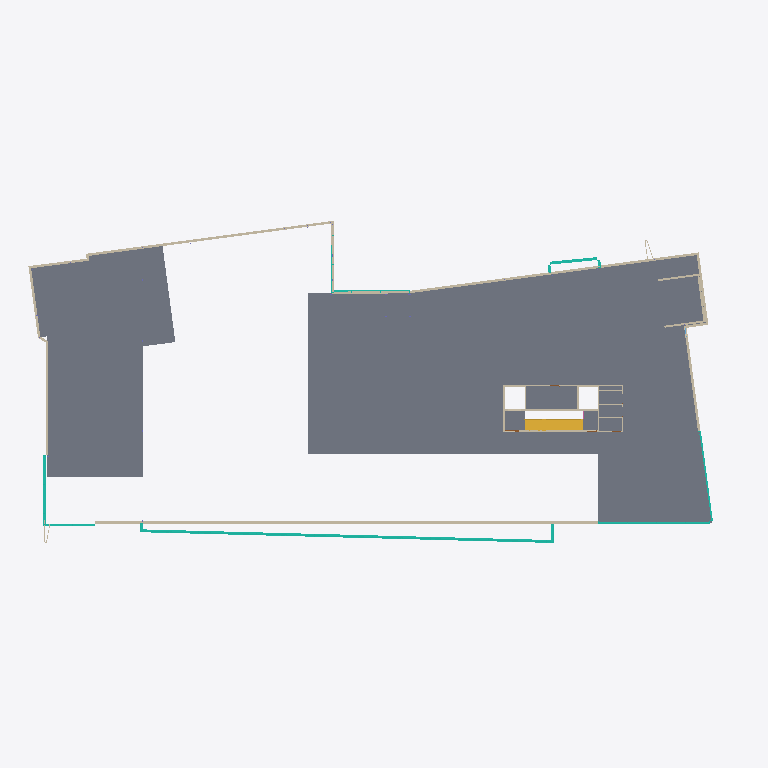
Plan cut of the same IFC building model at storey '2. Mezz' (level 9.22 m, cut at 10.62 m), seen from above with north up, elements coloured by IFC class: 23 walls (beige), 8 curtain walls (teal), 2 slabs (grey), 2 stairs (yellow). Cut surfaces are drawn darker.
Extent 73.5 m × 33.7 m × 21.7 m (x, y, z). Storeys (7): -1. Found  at -3.46 m; 0. Groud at 0.00 m; 1. First Floor at 5.20 m; 2. Mezz at 9.22 m; 3. 2nd Floor at 13.25 m; 4. Roof at 17.20 m; 5. Story at 19.12 m. Elements (817): 329 IfcColumn, 219 IfcBeam, 112 IfcWallStandardCase, 60 IfcWall, 26 IfcDoor, 24 IfcSlab, 19 IfcWindow, 15 IfcCurtainWall, 9 IfcRailing, 4 IfcStair.

HEADER;
FILE_DESCRIPTION(('ViewDefinition [CoordinationView]','Option [Filter: ]'),'2;1');
FILE_NAME('Tekla Training Modell.TMP','2010-12-07T23:01:53',(''),(''),'PreProc - EDM 5.0','ArchiCAD 14.00 Release 1. Mac Build Number of the Ifc 2x3 interface: 3269','');
FILE_SCHEMA(('IFC2X3'));
ENDSEC;
DATA;
#54=IFCPROJECT('3YRy$6FuuKQQzGieqLxFlV',#13,'Project',$,$,$,$,(#51,#130),#26);
#64=IFCSITE('3QH0K8FARn2ysSE75sSuOv',#13,'Site',$,$,#61,$,$,.ELEMENT.,$,$,$,$,$);
#77=IFCBUILDING('1O1ax54dO_cLhXX7fS7T_G',#13,'Tekla Training Modell',$,$,#74,$,$,.ELEMENT.,$,$,$);
#97=IFCBUILDINGSTOREY('1lkcFGefEFzfFoAMfBVZT9',#13,'-1. Found ',$,$,#94,$,'-1. Found ',.ELEMENT.,-3460.0);
#113=IFCBUILDINGSTOREY('2Au4RYUG5U4Hwu5FrRIAQP',#13,'0. Groud',$,$,#110,$,'0. Groud',.ELEMENT.,0.0);
#89788=IFCBUILDINGSTOREY('1TBBNkWFaT4UYmTXupvFK1',#13,'1. First Floor',$,$,#89785,$,'1. First Floor',.ELEMENT.,5200.0);
#189065=IFCBUILDINGSTOREY('2FoQEZDSf0YvRzt6k05lvX',#13,'2. Mezz',$,$,#189062,$,'2. Mezz',.ELEMENT.,9225.0);
#217433=IFCBUILDINGSTOREY('0sXjCrjmS71WrRKBNsvFlg',#13,'3. 2nd Floor',$,$,#217430,$,'3. 2nd Floor',.ELEMENT.,13250.0);
#250580=IFCBUILDINGSTOREY('36b37N1jnzPpXISTdUkXfE',#13,'4. Roof',$,$,#250577,$,'4. Roof',.ELEMENT.,17200.0);
#288773=IFCBUILDINGSTOREY('1SKQKXweXf0b0e5WRCNnEL',#13,'5. Story',$,$,#288770,$,'5. Story',.ELEMENT.,19125.0);
#216721=IFCSLAB('2yMAhOKLt0I8uypGv2dc9H',#13,'Slab-03',$,$,#216820,#216805,'BC58AAD8-515D-C048-8E-3C-CD0E429E6251',.FLOOR.);
#216977=IFCSLAB('3nfs2HnnATGR5qLoWBYLwb',#13,'Slab-03',$,$,#217068,#217053,'F1A76091-C712-9D41-B1-74-57280B895EA5',.FLOOR.);
#192519=IFCWALLSTANDARDCASE('3eRI8nlbVyHAx0xPCscTLj',#13,'SW - 010',$,$,#192516,#192589,'E86D2231-BE57-FC44-AE-C0-ED933699D56D');
#175933=IFCCURTAINWALL('12UkOSzGQ6JQN4vBRKk1z2',#13,'CW-021',$,$,#175930,$,'427AE61C-F506-864D-A5-C4-E4B6D4B81F42');
#189372=IFCWALL('3IYqR1VrQ3IenSgPSwT0i5',#13,'SW - 015',$,$,#189369,#190549,'D28B46C1-7F56-834A-8C-5C-A9973A740B05');
#191504=IFCWALLSTANDARDCASE('0TygzCXy1AH9uo6LrqbnLe',#13,'SW - 003',$,$,#191501,#191574,'1DF2AF4C-87C0-4A44-9E-32-195D74971568');
#119568=IFCSTAIR('1pwSLDHUomi7frQetp4h0V',#13,'STA - 004',$,$,#119565,#119550,'73E9C54D-45EC-B0B0-7A-75-6A8DF312B01F',.NOTDEFINED.);
#137596=IFCCURTAINWALL('3oYvQqyKffH9t8daFlyXff',#13,'CW-024',$,$,#137593,$,'F28B96B4-F14A-6944-9D-C8-9E43EFF21A69');
#192618=IFCWALLSTANDARDCASE('1J9pO3e0l5GA97qdimc8LT',#13,'SW - 012',$,$,#192615,#192688,'[number]-A00B-C540-A2-47-D27B3098855D');
#201799=IFCSTAIR('3Y57Da4leQsmYWWPH3HYmT',#13,'STA - 004',$,$,#201796,#201781,'E2147364-12FA-1ADB-08-A0-819443462C1D',.NOTDEFINED.);
#190895=IFCWALLSTANDARDCASE('0GBvn2Es9_IByxxE0UiR06',#13,'SW - 008',$,$,#190892,#190965,'102F9C42-3B62-7E48-BF-3B-ECE01EB1B006');
#159191=IFCCURTAINWALL('0ny6JRtm9pIgpfAIjlQI4H',#13,'CW-007',$,$,#159188,$,'31F064DB-DF02-734A-AC-E9-292B6F692111');
#195773=IFCWALLSTANDARDCASE('2xdf9i$3llJfNpCYmBkKiZ',#13,'SW - 001',$,$,#195770,#195843,'BB9E926C-FC3B-EF4E-95-F3-322C0BB94B23');
#192368=IFCWALLSTANDARDCASE('20i1UA7kaPGOfG3qFpb1lg',#13,'SW - 006',$,$,#192365,#192438,'80B0178A-1EE9-1941-8A-50-0F43F3941BEA');
#191023=IFCWALL('08nqoP5PBEJg7iuTtL6ZHR',#13,'SW - 014',$,$,#191020,#191483,'08C74C99-1592-CE4E-A1-EC-E1DDD51A345B');
#195900=IFCWALLSTANDARDCASE('2YNWsl4PZsG9NCd1VcMZR4',#13,'SW - 002',$,$,#195897,#195970,'A25E0DAF-1198-F640-95-CC-9C17E65A36C4');
#152627=IFCCURTAINWALL('3ezFr3d$TjIhGC1mxdce6A',#13,'CW-008',$,$,#152624,$,'E8F4FD43-9FF7-6D4A-B4-0C-070EE79A818A');
#198693=IFCWALLSTANDARDCASE('0L_LRQBVXvF7kknNv0GfeS',#13,'SW - 021',$,$,#198690,#198763,'15F956DA-2DF8-793C-7B-AE-C57E40429A1C');
#190570=IFCWALLSTANDARDCASE('0$Z75dtAgRJwIrfPtqZAcS',#13,'SW - 005',$,$,#190567,#190640,'3F8C7167-DCAA-9B4F-A4-B5-A59DF48CA99C');
#169157=IFCCURTAINWALL('0u59oypuchIgL3VnYYtSej',#13,'CW-008',$,$,#169154,$,'38149CBC-CF89-AB4A-A5-43-7F18A2DDCA2D');
#198820=IFCWALLSTANDARDCASE('0sTpNobSfCXh4_m_XggEnd',#13,'SW - 015',$,$,#198817,#198890,'367735F2-95CA-4C86-B1-3E-C3E86AA8EC67');
#171477=IFCCURTAINWALL('3s_7L6m8k7J8kE6disPLzn',#13,'CW-011',$,$,#171474,$,'F6F87546-C08B-874C-8B-8E-1A7B36655F71');
#197295=IFCWALLSTANDARDCASE('3CBh5qLT088lEyDedGOLcw',#13,'SW - 014',$,$,#197292,#197365,'CC2EB174-55D0-0822-F3-BC-3689D06159BA');
#97121=IFCWALL('17678wEr2uIf1Z0htPLWqN',#13,'SW - 028',$,$,#97118,#97440,'4718723A-3B50-B84A-90-63-02BDD9560D17');
#96895=IFCWALL('0fFxCiFBIdHfvpr$$o8tm0',#13,'SW - 029',$,$,#96892,#97101,'293FB32C-3CB4-A746-9E-73-D7FFF2237C00');
#97460=IFCWALL('3n5IE4e66UG8thLRVf9XXo',#13,'SW - 027',$,$,#97457,#97898,'F1152384-A061-9E40-8D-EB-55B7E9261872');
#146895=IFCCURTAINWALL('1_AWer0CdsIhvoKfdYaChq',#13,'CW-022',$,$,#146892,$,'7E2A0A35-00C9-F64A-BE-72-5299E290CAF4');
#191981=IFCWALL('3Lgd0vnUraI8zXXD1J7HGX',#13,'SW - 013',$,$,#191978,#192347,'D5AA7039-C5ED-6448-8F-61-84D0531D1421');
#148387=IFCCURTAINWALL('1kK0Mp_mL0JxMJgS$X5AG7',#13,'CW-012',$,$,#148384,$,'6E5005B3-FB05-404F-B5-93-A9CFE114A407');
#191632=IFCWALL('3amF_3D1pYI8GYFPUDIa5K',#13,'SW - 015',$,$,#191629,#191959,'E4C0FF83-341C-E248-84-22-3D978D4A4154');
#189089=IFCWALL('23xrESI2_9JPCgduARIb5Y',#13,'SW - 019',$,$,#189086,#189227,'83EF539C-482F-894D-93-2A-9F829B4A5162');
#197773=IFCWALL('3IpAsbyIsWKshdrhrSAEio',#13,'SW - 021',$,$,#197770,#198137,'D2CCADA5-F12D-A053-6A-E7-D6BD5C28EB32');
#198154=IFCWALLSTANDARDCASE('0whsHEGivwe7wVfyQYDtaE',#13,'SW - 021',$,$,#198151,#198224,'3AAF644E-42CE-7AA0-7E-9F-A7C6A237790E');
#189244=IFCWALLSTANDARDCASE('2_b8Sr7byZFtAH35b3i$Lx',#13,'SW - 021',$,$,#189241,#189314,'BE948735-1E5F-233F-72-91-0C5943B3F57B');
#196933=IFCWALL('3NqbZO7hXvq5rbkY0B1x$7',#13,'SW - 021',$,$,#196930,#197147,'D7D258D8-1EB8-79D0-5D-65-BA200B07BFC7');
ENDSEC;